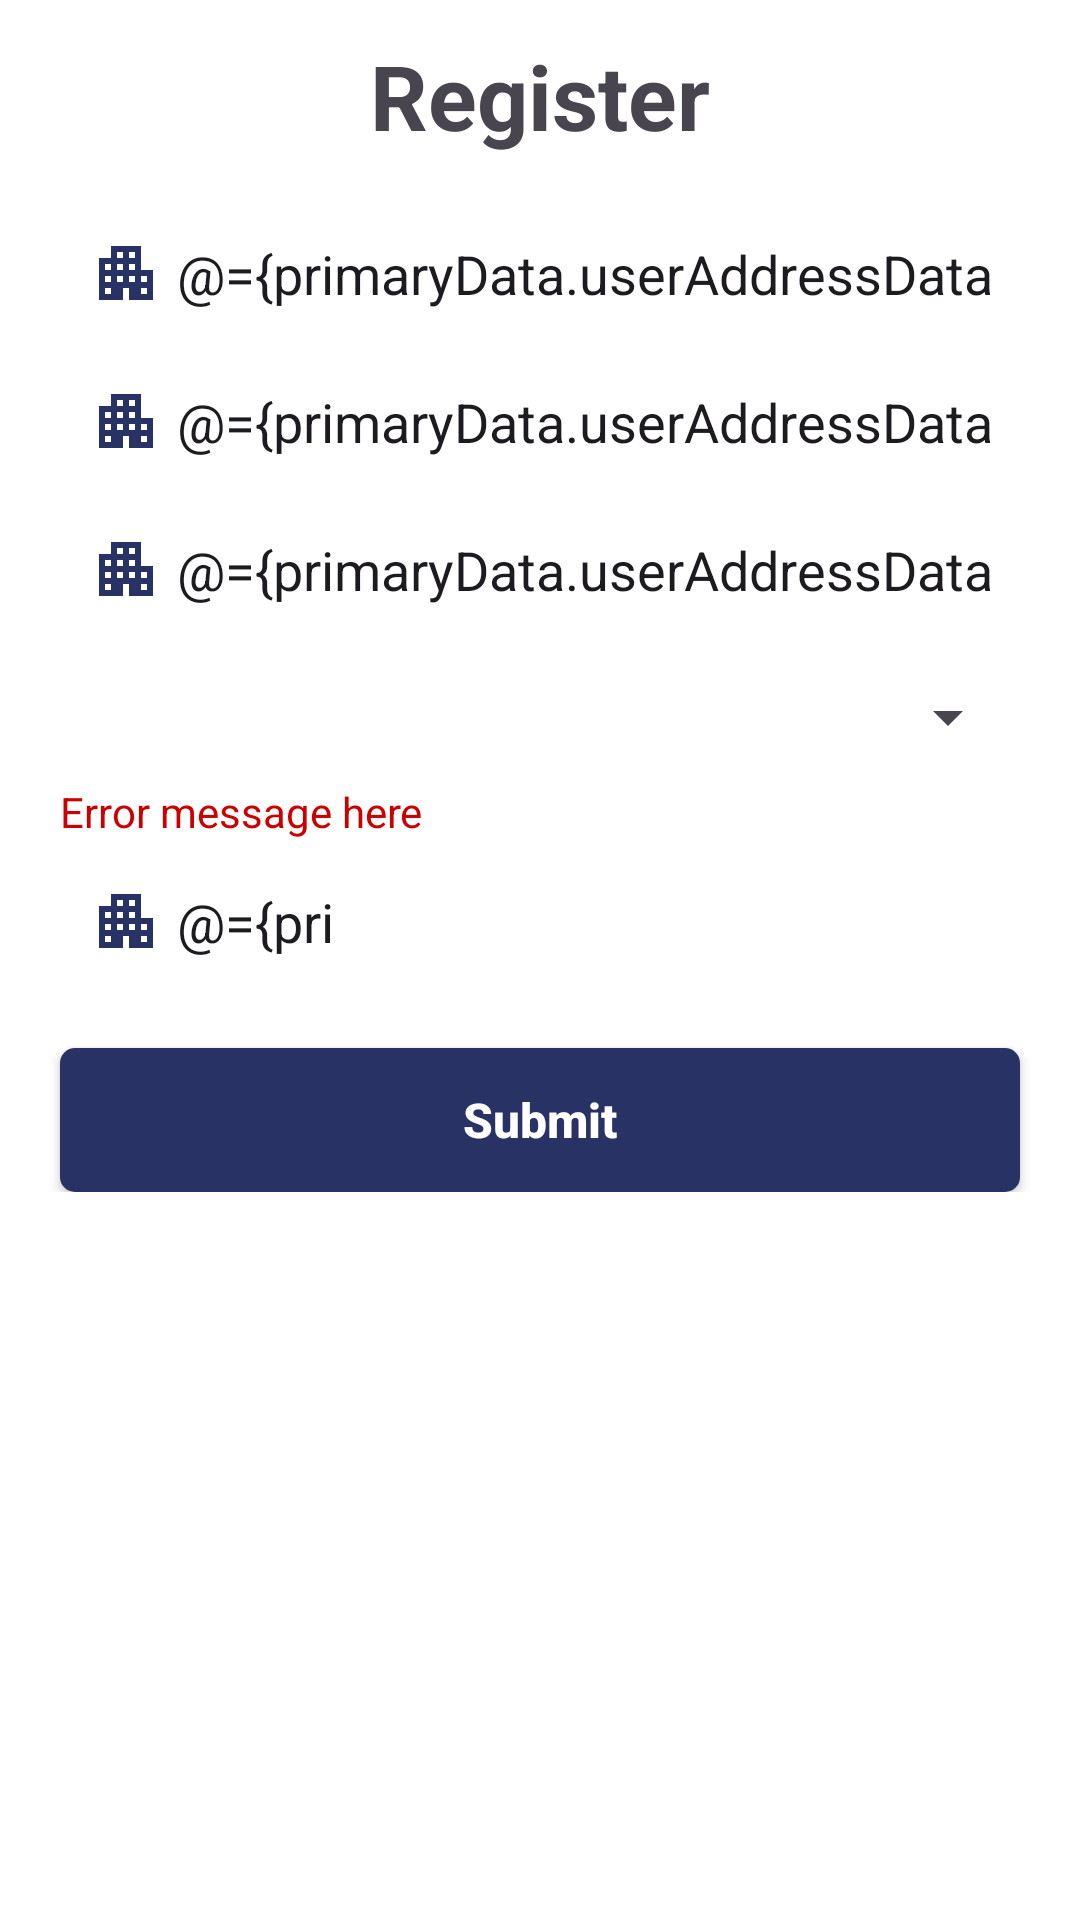

This screen was rendered from an Android layout file. Write that file and the resources it references.
<!-- AndroidManifest.xml: application theme Theme.Registration -->
<!-- res/layout/fragment_address_details.xml -->
<?xml version="1.0" encoding="utf-8"?>
<layout xmlns:android="http://schemas.android.com/apk/res/android"
    xmlns:app="http://schemas.android.com/apk/res-auto"
    xmlns:tools="http://schemas.android.com/tools">

    <data>

        <variable
            name="primaryData"
            type="com.example.registration.viewModel.UserViewModel" />
    </data>

    <ScrollView
        android:layout_width="match_parent"
        android:layout_height="match_parent"
        android:overScrollMode="never"
        android:scrollbars="none"
        tools:context=".view.fragment.AddressDetailsFragment">


        <androidx.constraintlayout.widget.ConstraintLayout
            android:layout_width="match_parent"
            android:layout_height="match_parent"
            android:paddingBottom="10dp"
            app:layout_constraintTop_toBottomOf="@id/appbarAddress">

            <include
                android:id="@+id/appbarAddress"
                layout="@layout/appbar" />

            <EditText
                android:id="@+id/txtAddress"
                style="@style/editTextCommon"
                android:layout_width="match_parent"
                android:layout_height="wrap_content"
                android:drawableStart="@drawable/ic_address"
                android:hint="@string/hint_address"
                android:inputType="text"
                android:text="@={primaryData.userAddressData.address}"
                app:layout_constraintTop_toBottomOf="@id/appbarAddress" />

            <EditText
                android:id="@+id/txtLandmark"
                style="@style/editTextCommon"
                android:layout_width="match_parent"
                android:layout_height="wrap_content"
                android:drawableStart="@drawable/ic_address"
                android:hint="@string/hint_landmark"
                android:inputType="text"
                android:text="@={primaryData.userAddressData.landmark}"
                app:layout_constraintTop_toBottomOf="@id/txtAddress" />

            <EditText
                android:id="@+id/txtCity"
                style="@style/editTextCommon"
                android:layout_width="match_parent"
                android:layout_height="wrap_content"
                android:drawableStart="@drawable/ic_address"
                android:hint="@string/hint_city"
                android:inputType="text"
                android:text="@={primaryData.userAddressData.city}"
                app:layout_constraintTop_toBottomOf="@id/txtLandmark" />

            <LinearLayout
                android:id="@+id/layoutState"
                style="@style/styleSpinner"
                android:layout_width="match_parent"
                android:layout_height="wrap_content"
                android:orientation="vertical"
                app:layout_constraintTop_toBottomOf="@id/txtCity">

                <Spinner
                    android:id="@+id/spnState"
                    android:layout_width="match_parent"
                    android:layout_height="wrap_content" />
            </LinearLayout>
                <TextView
                    android:id="@+id/error_text_view"
                    android:layout_width="wrap_content"
                    android:layout_height="wrap_content"
                    android:textColor="@android:color/holo_red_dark"
                    android:visibility="visible"
                    android:text="Error message here"
                    app:layout_constraintTop_toBottomOf="@id/layoutState"
                    app:layout_constraintStart_toStartOf="@id/layoutState"/>

            <EditText
                android:id="@+id/txtPinCode"
                style="@style/editTextCommon"
                android:layout_width="match_parent"
                android:layout_height="wrap_content"
                android:drawableStart="@drawable/ic_address"
                android:hint="@string/hint_pinCode"
                android:inputType="number"
                android:maxLength="6"
                android:text="@={primaryData.userAddressData.pinCode}"
                app:layout_constraintTop_toBottomOf="@id/error_text_view"
                />

            <androidx.appcompat.widget.AppCompatButton
                android:id="@+id/btnSubmit"
                style="@style/btn_common"
                android:layout_width="match_parent"
                android:layout_height="wrap_content"
                android:text="@string/btn_txt_submit"
                app:layout_constraintTop_toBottomOf="@id/txtPinCode" />


        </androidx.constraintlayout.widget.ConstraintLayout>

    </ScrollView>
</layout>
<!-- res/layout/appbar.xml (included above) -->
<?xml version="1.0" encoding="utf-8"?>
<com.google.android.material.appbar.AppBarLayout xmlns:android="http://schemas.android.com/apk/res/android"
    android:layout_width="match_parent"
    android:layout_height="wrap_content"
    xmlns:tools="http://schemas.android.com/tools"
    xmlns:app="http://schemas.android.com/apk/res-auto">

    <androidx.appcompat.widget.Toolbar
        android:id="@+id/toolbar"
        android:layout_width="match_parent"
        android:layout_height="?attr/actionBarSize"
        android:background="@color/white"
        >
        <TextView
            android:id="@+id/tbTitle"
            android:layout_width="wrap_content"
            android:layout_height="wrap_content"
            android:text="@string/tb_title"
            android:textSize="30sp"
            android:textStyle="bold"
            android:layout_gravity="center"
            tools:targetApi="p" />
    </androidx.appcompat.widget.Toolbar>



</com.google.android.material.appbar.AppBarLayout>
<!-- resources referenced by this layout -->
<resources>
  <color name="white">#FFFFFFFF</color>
  <!-- drawable ic_address (drawable) -->
  <vector xmlns:android="http://schemas.android.com/apk/res/android"
      android:width="24dp"
      android:height="24dp"
      android:tint="@color/btn_background"
      android:viewportWidth="24"
      android:viewportHeight="24">
  
      <path
          android:fillColor="@android:color/white"
          android:pathData="M17,11V3H7v4H3v14h8v-4h2v4h8V11H17zM7,19H5v-2h2V19zM7,15H5v-2h2V15zM7,11H5V9h2V11zM11,15H9v-2h2V15zM11,11H9V9h2V11zM11,7H9V5h2V7zM15,15h-2v-2h2V15zM15,11h-2V9h2V11zM15,7h-2V5h2V7zM19,19h-2v-2h2V19zM19,15h-2v-2h2V15z" />
  
  </vector>
  <string name="btn_txt_submit">Submit</string>
  <string name="hint_address"><i>Address</i></string>
  <string name="hint_city"><i>City</i></string>
  <string name="hint_landmark"><i>Landmark</i></string>
  <string name="hint_pinCode"><i>PinCode</i></string>
  <string name="tb_title">Register</string>
  <style name="btn_common">
          <item name="android:textColor">@color/white</item>
          <item name="android:background">@drawable/btn_background</item>
          <item name="android:textStyle">bold</item>
          <item name="textAllCaps">false</item>
          <item name="android:textSize">16sp</item>
          <item name="android:layout_margin">20dp</item>
      </style>
  <style name="editTextCommon">
          <item name="android:layout_marginVertical" tools:targetApi="o">5dp</item>
          <item name="android:layout_marginHorizontal" tools:targetApi="o">20dp</item>
          <item name="android:drawablePadding">5dp</item>
          <item name="android:padding">10dp</item>
          <item name="android:background">@drawable/input_border</item>
      </style>
  <style name="styleSpinner">
          <item name="android:layout_marginVertical" tools:targetApi="o">5dp</item>
          <item name="android:paddingVertical" tools:targetApi="o">10dp</item>
          <item name="android:background">@drawable/input_border</item>
          <item name="android:layout_marginHorizontal" tools:targetApi="o">20dp</item>
      </style>
  <style name="Theme.Registration" parent="Base.Theme.Registration" />
  <color name="btn_background">#293264</color>
  <!-- drawable btn_background (drawable) -->
  <?xml version="1.0" encoding="utf-8"?>
  <shape xmlns:android="http://schemas.android.com/apk/res/android">
  
      <corners
          android:radius="5dp"/>
      <solid
          android:color="@color/btn_background"/>
  
  </shape>
  <style name="Base.Theme.Registration" parent="Theme.Material3.DayNight.NoActionBar">
          
          
          <item name="android:statusBarColor">@color/black</item>
          <item name="android:windowBackground">@color/white</item>
      </style>
  <color name="black">#FF000000</color>
</resources>
